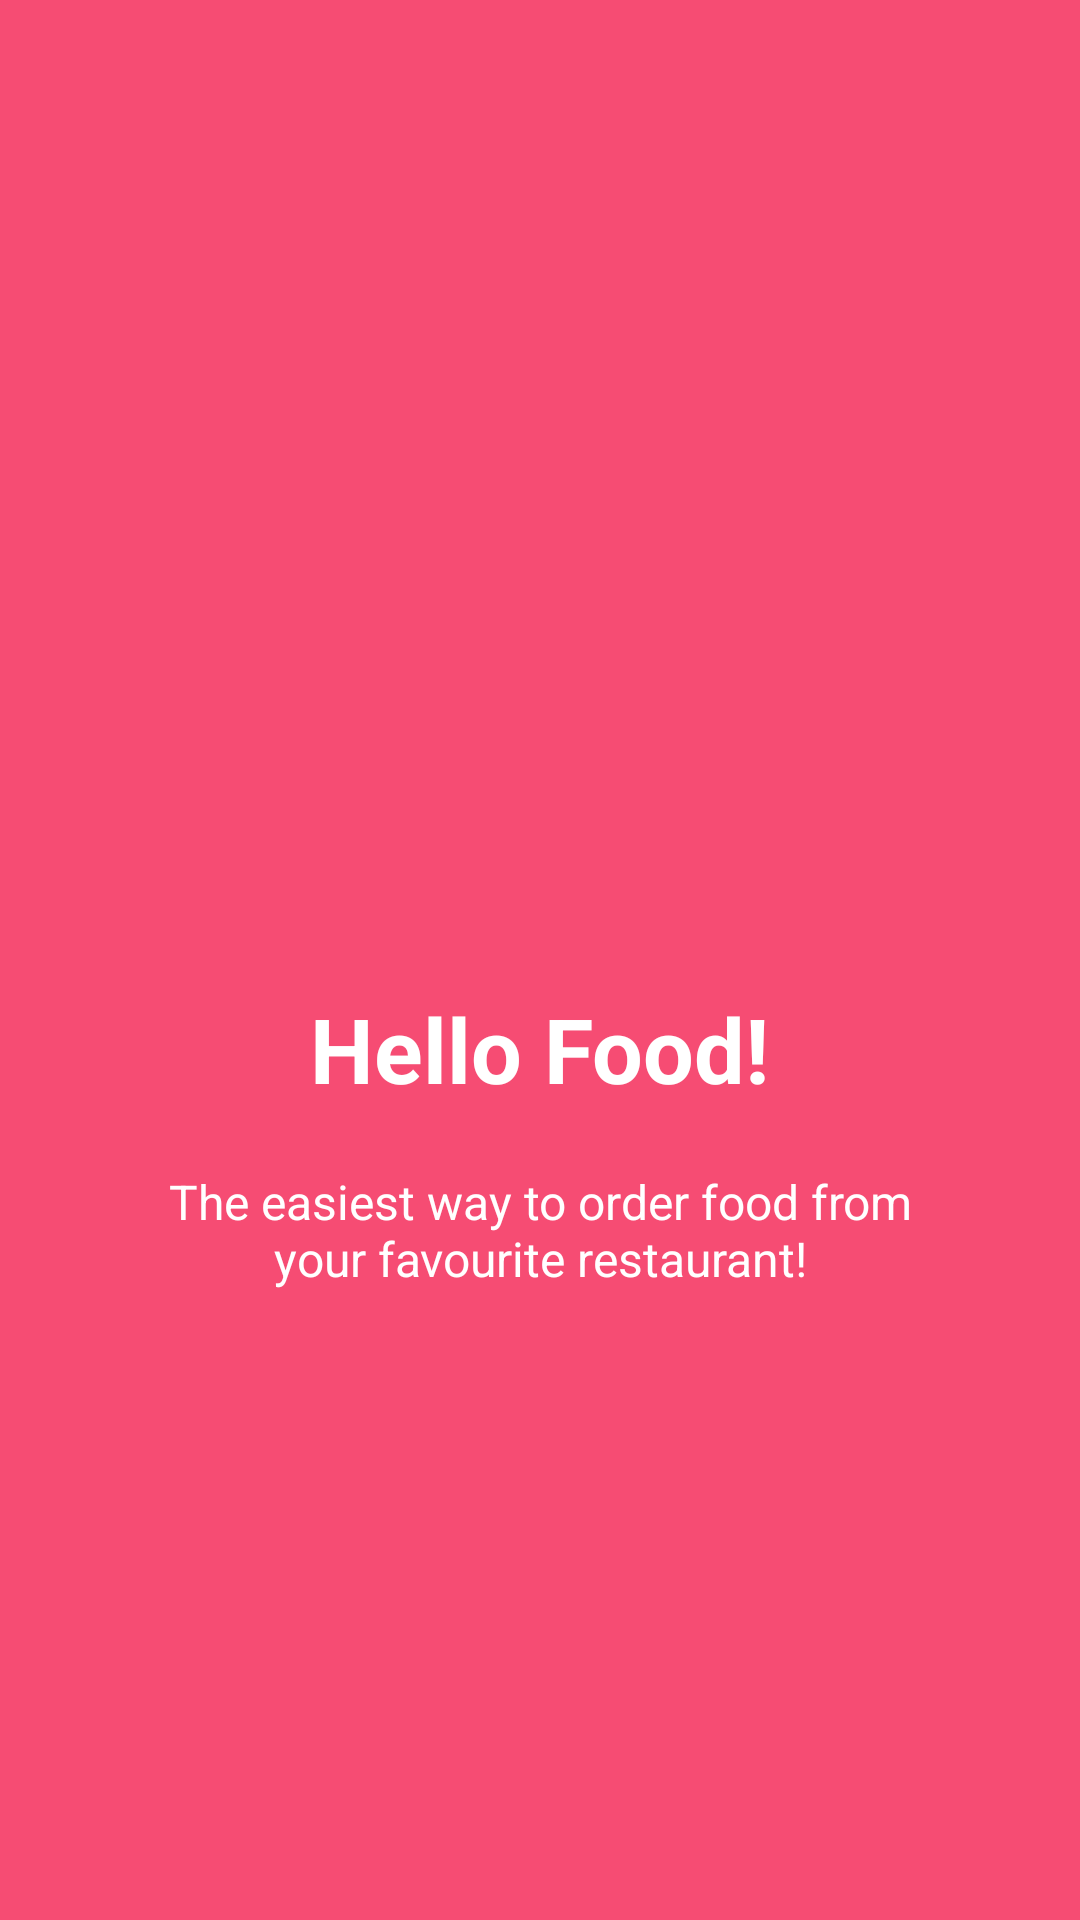

Here is an Android app screen rendered from its layout file. Give the layout XML and the strings, colors and styles it references.
<!-- AndroidManifest.xml: application theme AppTheme -->
<!-- res/layout/welcome_slide1.xml -->
<?xml version="1.0" encoding="utf-8"?>

<RelativeLayout xmlns:android="http://schemas.android.com/apk/res/android"
    android:layout_width="match_parent"
    android:layout_height="match_parent"
    android:background="@color/bg_screen1">

    <LinearLayout
        android:layout_width="wrap_content"
        android:layout_height="wrap_content"
        android:layout_centerInParent="true"
        android:gravity="center_horizontal"
        android:orientation="vertical">

        <ImageView
            android:layout_width="@dimen/img_width_height"
            android:layout_height="@dimen/img_width_height"
            android:src="@mipmap/ic_food" />

        <TextView
            android:layout_width="wrap_content"
            android:layout_height="wrap_content"
            android:text="@string/slide_1_title"
            android:textColor="@android:color/white"
            android:textSize="@dimen/slide_title"
            android:textStyle="bold" />

        <TextView
            android:layout_width="wrap_content"
            android:layout_height="wrap_content"
            android:layout_marginTop="20dp"
            android:paddingLeft="@dimen/desc_padding"
            android:paddingRight="@dimen/desc_padding"
            android:text="@string/slide_1_desc"
            android:gravity="center"
            android:textColor="@android:color/white"
            android:textSize="@dimen/slide_desc" />

    </LinearLayout>
</RelativeLayout>
<!-- resources referenced by this layout -->
<resources>
  <color name="bg_screen1">#f64c73</color>
  <dimen name="desc_padding">40dp</dimen>
  <dimen name="img_width_height">120dp</dimen>
  <dimen name="slide_desc">16sp</dimen>
  <dimen name="slide_title">30sp</dimen>
  <string name="slide_1_desc">The easiest way to order food from your favourite restaurant!</string>
  <string name="slide_1_title">Hello Food!</string>
  <style name="AppTheme" parent="Theme.AppCompat.Light.DarkActionBar">
          
          <item name="colorPrimary">@color/colorPrimary</item>
          <item name="colorPrimaryDark">@color/colorPrimaryDark</item>
          <item name="colorAccent">@color/colorAccent</item>
          <item name="windowActionBar">false</item>
          <item name="windowNoTitle">true</item>
      </style>
  <color name="colorPrimary">#3F51B5</color>
  <color name="colorPrimaryDark">#303F9F</color>
  <color name="colorAccent">#FF4081</color>
</resources>
